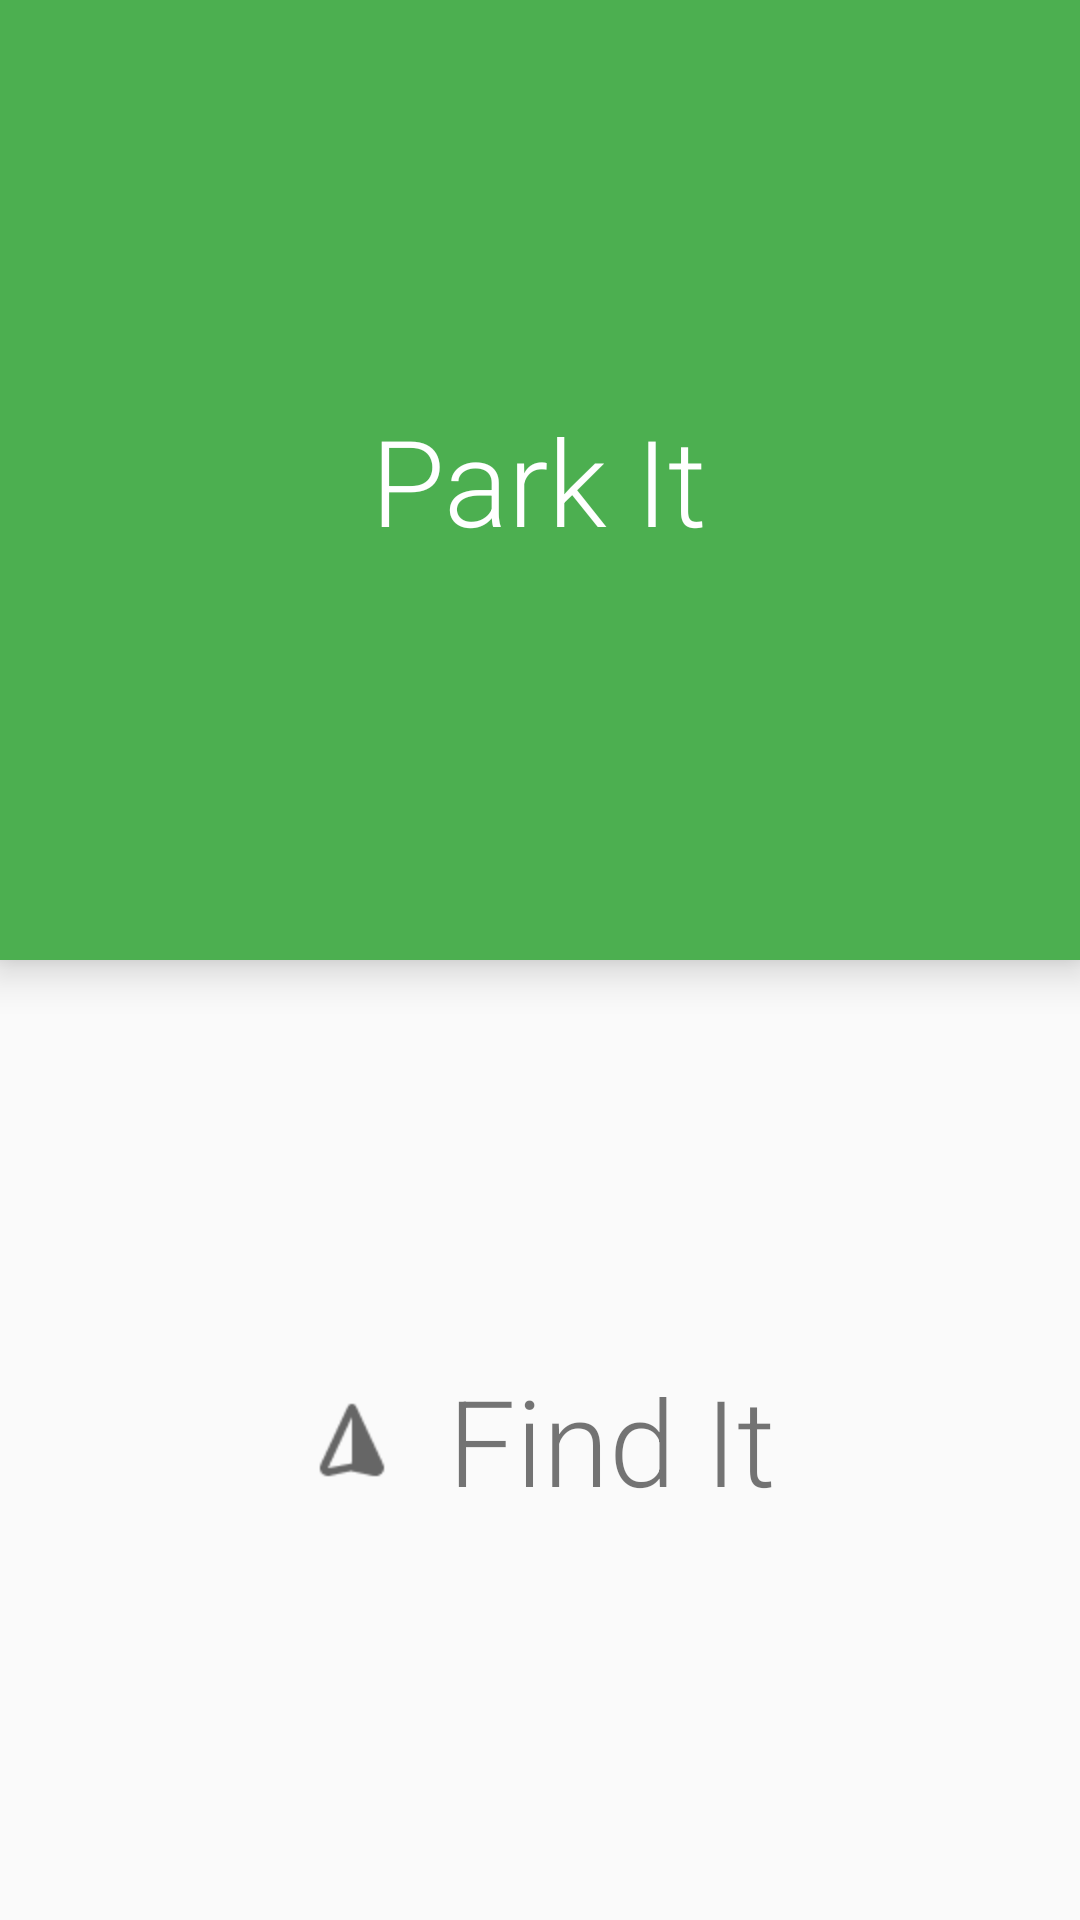

Here is an Android app screen rendered from its layout file. Give the layout XML and the strings, colors and styles it references.
<!-- AndroidManifest.xml: application theme AppTheme -->
<!-- res/layout/fragment_selection.xml -->
<?xml version="1.0" encoding="utf-8"?>
<FrameLayout
    xmlns:android="http://schemas.android.com/apk/res/android"
    xmlns:tools="http://schemas.android.com/tools"
    android:layout_width="match_parent"
    android:layout_height="match_parent"
    android:orientation="vertical"
    tools:context="example.com.findmycar.SelectionFragment"
    android:animateLayoutChanges="true">


    <RelativeLayout
        android:layout_width="match_parent"
        android:layout_height="match_parent">

        <LinearLayout
            android:id="@+id/fragment_selection_save_spot"
            android:layout_width="match_parent"
            android:layout_height="match_parent"
            android:layout_above="@+id/fragment_selection_middle_element"
            android:background="@drawable/color_primary_ripple"
            android:clickable="true"
            android:elevation="@dimen/elevation"
            android:gravity="center"
            android:orientation="vertical">

            <TextView
                android:layout_width="wrap_content"
                android:layout_height="wrap_content"
                android:drawableLeft="@drawable/icon_marker_white"
                android:drawablePadding="@dimen/icon_padding"
                android:fontFamily="sans-serif-light"
                android:padding="@dimen/default_padding_16"
                android:text="Park It"
                android:textColor="@color/white"
                android:textSize="40sp"/>

            <TextView
                android:id="@+id/fragment_selection_current_status"
                android:layout_width="wrap_content"
                android:layout_height="0dp"
                android:fontFamily="sans-serif-light"
                android:text="Address Here: Place holder"
                android:textColor="@color/white"
                android:textSize="15sp"/>

        </LinearLayout>

        <View
            android:id="@id/fragment_selection_middle_element"
            android:layout_width="match_parent"
            android:layout_height="0dp"
            android:layout_centerVertical="true"
            android:elevation="@dimen/elevation"/>


        <FrameLayout
            android:id="@+id/fragment_selection_find_car"
            android:layout_width="match_parent"
            android:layout_height="match_parent"
            android:layout_below="@id/fragment_selection_middle_element"
            >
            <LinearLayout
                android:layout_width="match_parent"
                android:layout_height="match_parent"
                android:background="?selectableItemBackground"
                android:clickable="true"
                android:elevation="@dimen/elevation"
                android:gravity="center"
                android:orientation="vertical">

                <TextView
                    android:layout_width="wrap_content"
                    android:layout_height="wrap_content"
                    android:drawableLeft="@drawable/icon_arrow_gray"
                    android:drawablePadding="@dimen/icon_padding"
                    android:fontFamily="sans-serif-light"
                    android:text="Find It"
                    android:textSize="40sp"/>
            </LinearLayout>
            <LinearLayout
                android:id="@+id/fragment_selection_bottom_reveal"
                android:layout_width="match_parent"
                android:layout_height="match_parent"
                android:background="@drawable/blue_500_ripple"
                android:clickable="true"
                android:elevation="@dimen/elevation"
                android:gravity="center"
                android:orientation="vertical"
                android:visibility="invisible">

                <TextView
                    android:layout_width="wrap_content"
                    android:layout_height="wrap_content"
                    android:drawableLeft="@drawable/icon_arrow_white"
                    android:drawablePadding="@dimen/icon_padding"
                    android:fontFamily="sans-serif-light"
                    android:textColor="@color/white"
                    android:text="Find It"
                    android:textSize="40sp"/>
            </LinearLayout>
        </FrameLayout>

    </RelativeLayout>
    <ImageView
        android:id="@+id/fragment_selection_bubble"
        android:layout_width="50dp"
        android:layout_height="50dp"
        android:background="@drawable/bubble_background"
        android:elevation="8dp"
        android:visibility="invisible"
        android:layout_gravity="center"
        />
</FrameLayout>
<!-- resources referenced by this layout -->
<resources>
  <color name="white">#FFFFFF</color>
  <dimen name="default_padding_16">16dp</dimen>
  <dimen name="elevation">8dp</dimen>
  <dimen name="icon_padding">16dp</dimen>
  <!-- drawable blue_500_ripple (drawable) -->
  <?xml version="1.0" encoding="utf-8"?>
  <ripple xmlns:android="http://schemas.android.com/apk/res/android"
          android:color="?android:colorControlHighlight">
      <item>
          <color android:color="@color/blue_500" />
      </item>
  </ripple>
  <!-- drawable bubble_background (drawable) -->
  <shape xmlns:android="http://schemas.android.com/apk/res/android"
         android:shape="oval"
         android:useLevel="false">
      <solid android:color="@color/blue_500" />
  
      
          
          
      <size
          android:width="120dp"
          android:height="120dp"/>
  </shape>
  <!-- drawable color_primary_ripple (drawable-v21) -->
  <?xml version="1.0" encoding="utf-8"?>
  <ripple xmlns:android="http://schemas.android.com/apk/res/android"
      android:color="?android:colorControlHighlight">
      <item>
          <color android:color="@color/colorPrimary" />
      </item>
  </ripple>
  <!-- drawable icon_arrow_gray: png bitmap (drawable-hdpi, 852 bytes) -->
  <!-- drawable icon_arrow_white: png bitmap (drawable-hdpi, 747 bytes) -->
  <style name="AppTheme" parent="Theme.AppCompat.Light.NoActionBar">
          
          <item name="colorPrimary">@color/colorPrimary</item>
          <item name="colorPrimaryDark">@color/colorPrimaryDark</item>
          <item name="colorAccent">@color/colorAccent</item>
  
          <item name="android:windowTranslucentStatus">true</item>
      </style>
  <color name="blue_500">#2196F3</color>
  <color name="colorPrimary">#4CAF50</color>
  <color name="colorPrimaryDark">#388E3C</color>
  <color name="colorAccent">#FF4081</color>
</resources>
